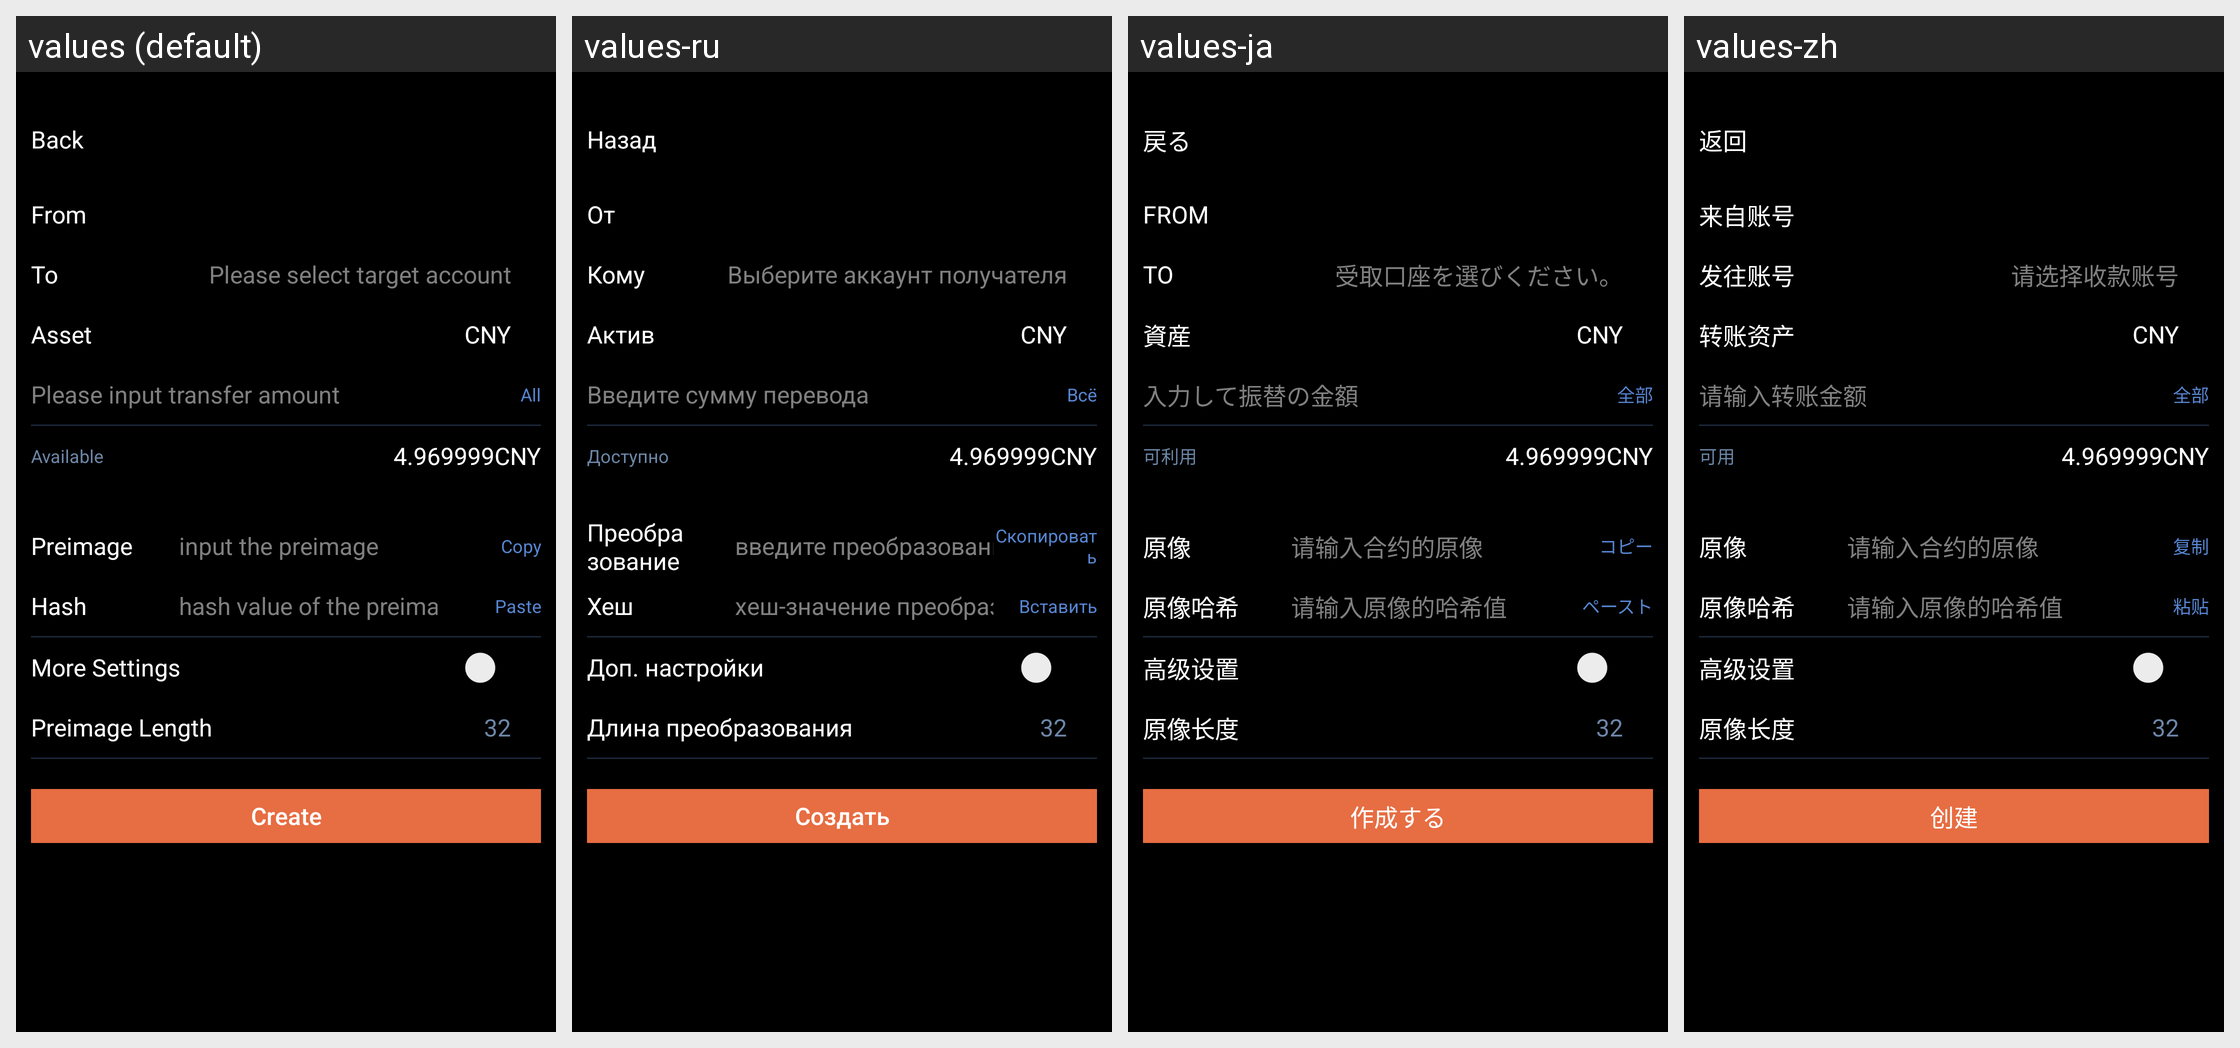

The Android screen above is rendered under several locales of the same app. Produce the string resources it draws, with the default and per-locale values.
Android screen res/layout/activity_create_htlc_contract.xml rendered under 4 locales, left to right: values (default), values-ru, values-ja, values-zh. Device: Nexus 5 (rendered at 1080×1920; each locale shown at half size, 540×960, under a caption strip naming it); theme AppTheme.
Strings drawn on this screen, with the default value and each locale's value (text and hints the layout hard-codes, and strings that could not be matched under every locale, appear in the picture but are not listed):

kBtnBack
  values: Back
  values-ru: Назад
  values-ja: 戻る
  values-zh: 返回

kVcTransferCellFrom
  values: From
  values-ru: От
  values-ja: FROM
  values-zh: 来自账号

kVcTransferCellTo
  values: To
  values-ru: Кому
  values-ja: TO
  values-zh: 发往账号

kVcTransferTipSelectToAccount
  values: Please select target account
  values-ru: Выберите аккаунт получателя
  values-ja: 受取口座を選びください。
  values-zh: 请选择收款账号

kVcTransferCellAsset
  values: Asset
  values-ru: Актив
  values-ja: 資産
  values-zh: 转账资产

kVcTransferSubmitTipPleaseInputAmount
  values: Please input transfer amount
  values-ru: Введите сумму перевода
  values-ja: 入力して振替の金額
  values-zh: 请输入转账金额

kLabelSendAll
  values: All
  values-ru: Всё
  values-ja: 全部
  values-zh: 全部

kLableAvailable
  values: Available
  values-ru: Доступно
  values-ja: 可利用
  values-zh: 可用

kVcHtlcCellTitlePreimage
  values: Preimage
  values-ru: Преобразование
  values-ja: 原像
  values-zh: 原像

kVcHtlcPlaceholderInputPreimage
  values: input the preimage
  values-ru: введите преобразование
  values-ja: 请输入合约的原像
  values-zh: 请输入合约的原像

kVcHtlcTailerBtnCopy
  values: Copy
  values-ru: Скопировать
  values-ja: コピー
  values-zh: 复制

kVcHtlcCellTitlePreimageHash
  values: Hash
  values-ru: Хеш
  values-ja: 原像哈希
  values-zh: 原像哈希

kVcHtlcPlaceholderInputPreimageHash
  values: hash value of the preimage
  values-ru: хеш-значение преобразования
  values-ja: 请输入原像的哈希值
  values-zh: 请输入原像的哈希值

kVcHtlcTailerBtnPaste
  values: Paste
  values-ru: Вставить
  values-ja: ペースト
  values-zh: 粘贴

kVcHtlcCellTitleAdvSwitch
  values: More Settings
  values-ru: Доп. настройки
  values-ja: 高级设置
  values-zh: 高级设置

kVcHtlcCellTitlePreimageLength
  values: Preimage Length
  values-ru: Длина преобразования
  values-ja: 原像长度
  values-zh: 原像长度

kVcHtlcSubmitBtn01
  values: Create
  values-ru: Создать
  values-ja: 作成する
  values-zh: 创建
